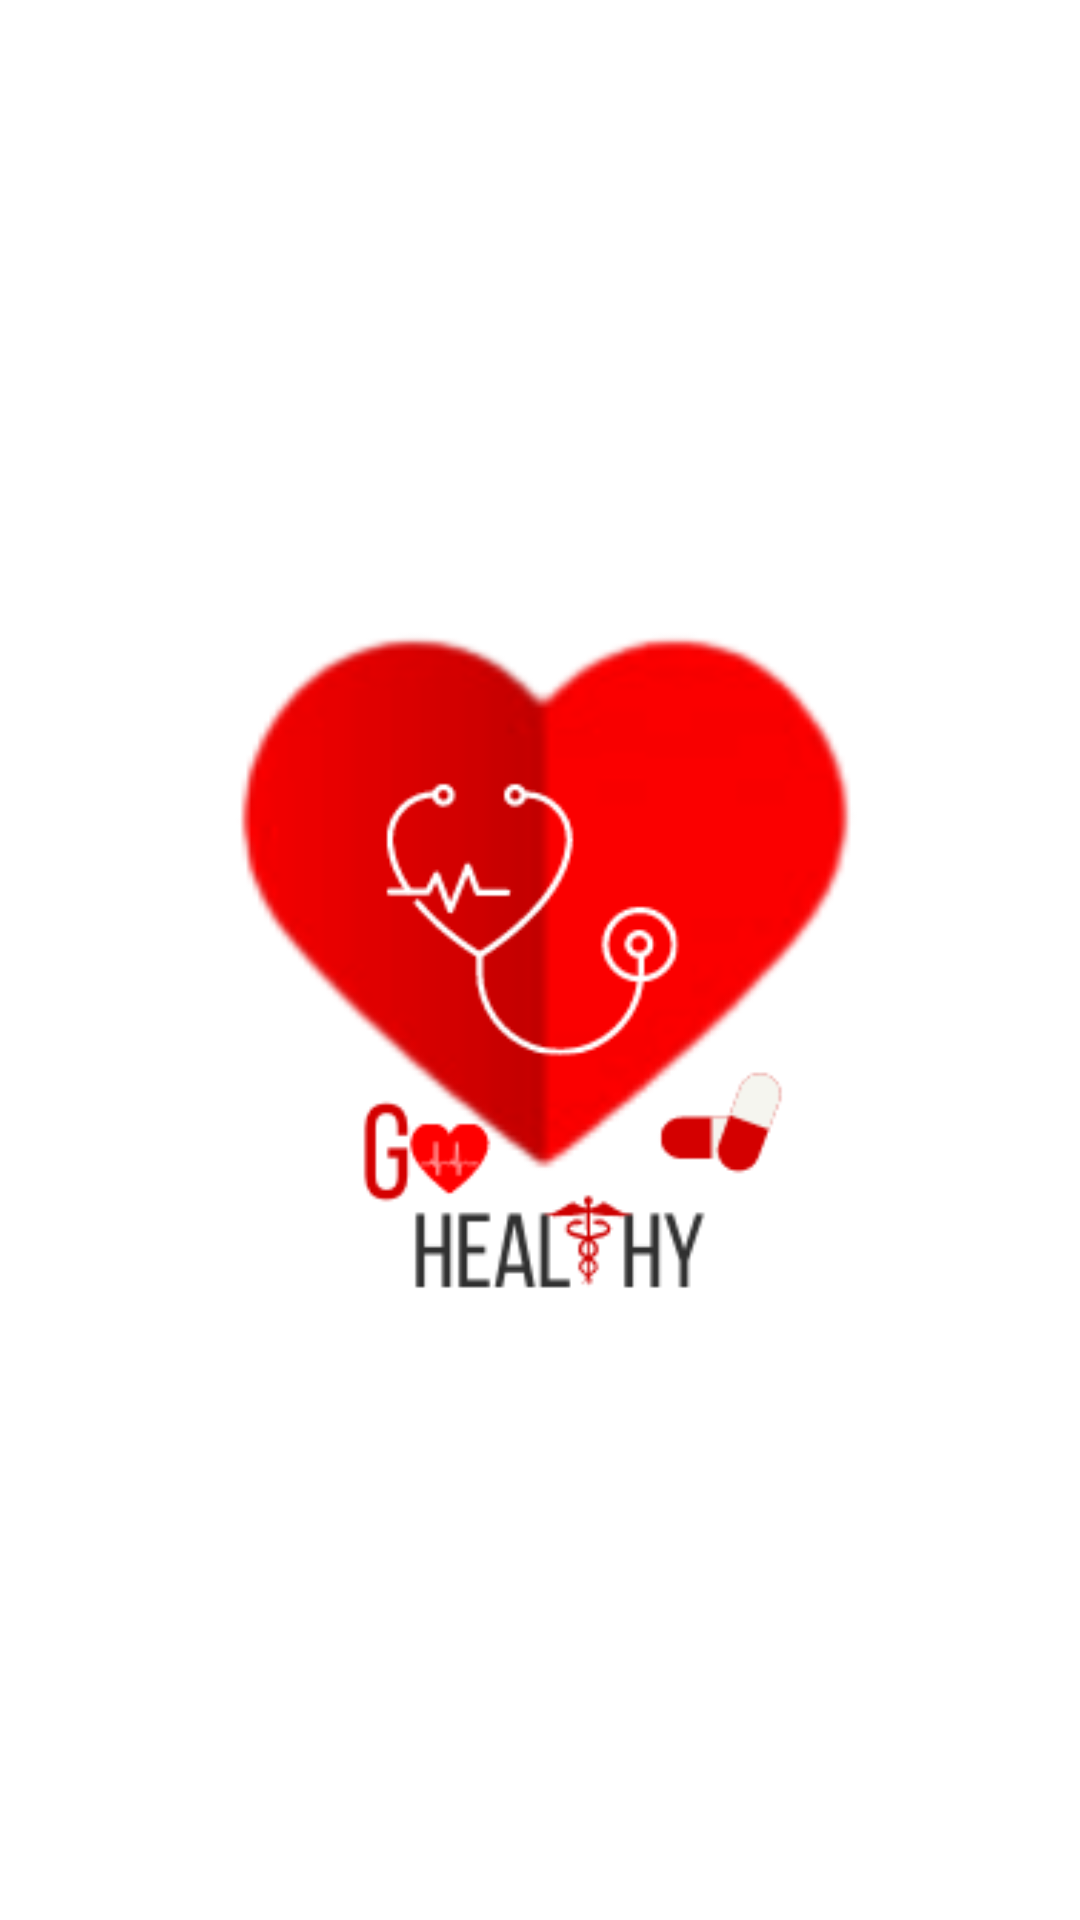

Produce the Android XML layout that renders to this screen, including the resource entries it uses.
<!-- AndroidManifest.xml: application theme Theme.AppCompat.Light.NoActionBar -->
<!-- res/layout/activity_main.xml -->
<?xml version="1.0" encoding="utf-8"?>
<androidx.constraintlayout.widget.ConstraintLayout xmlns:android="http://schemas.android.com/apk/res/android"
    xmlns:app="http://schemas.android.com/apk/res-auto"
    xmlns:tools="http://schemas.android.com/tools"
    android:layout_width="match_parent"
    android:layout_height="match_parent"
    android:background="#fff"
    tools:context=".MainActivity">

    <LinearLayout
        android:layout_width="match_parent"
        android:layout_height="match_parent"
        android:orientation="vertical">

        <ImageView
            android:id="@+id/imageView"
            android:layout_width="match_parent"
            android:layout_height="match_parent"
            android:padding="50dp"
            android:src="@drawable/logo" />
    </LinearLayout>


</androidx.constraintlayout.widget.ConstraintLayout>
<!-- resources referenced by this layout -->
<resources>
  <!-- drawable logo: png bitmap (drawable, 27955 bytes) -->
</resources>
